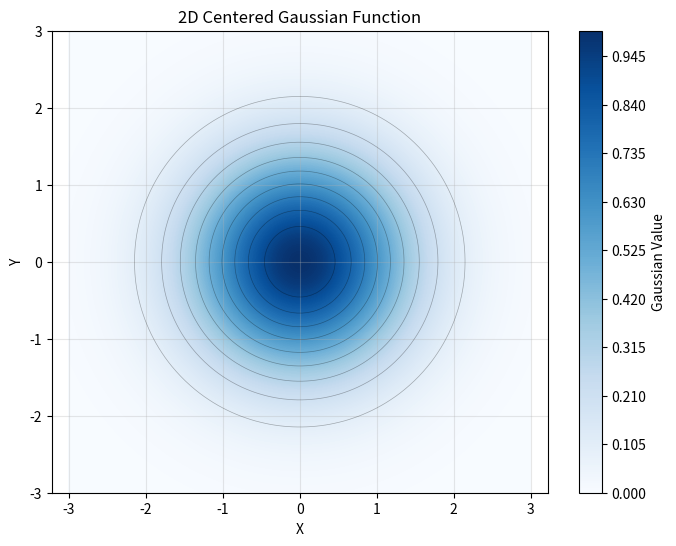

This figure's Python source:
import numpy as np

import matplotlib.pyplot as plt

# Create a 2D grid
x = np.linspace(-3, 3, 100)
y = np.linspace(-3, 3, 100)
X, Y = np.meshgrid(x, y)

# Define centered 2D Gaussian function
def gaussian_2d(x, y, sigma=1.0):
    return np.exp(-(x**2 + y**2) / (2 * sigma**2))

# Calculate the Gaussian values
Z = gaussian_2d(X, Y)

# Create the plot
plt.figure(figsize=(8, 6))
contour = plt.contourf(X, Y, Z, levels=200, cmap='Blues')
plt.colorbar(contour, label='Gaussian Value')
plt.contour(X, Y, Z, levels=10, colors='black', alpha=0.3, linewidths=0.5)

plt.xlabel('X')
plt.ylabel('Y')
plt.title('2D Centered Gaussian Function')
plt.axis('equal')
plt.grid(True, alpha=0.3)
plt.show()
